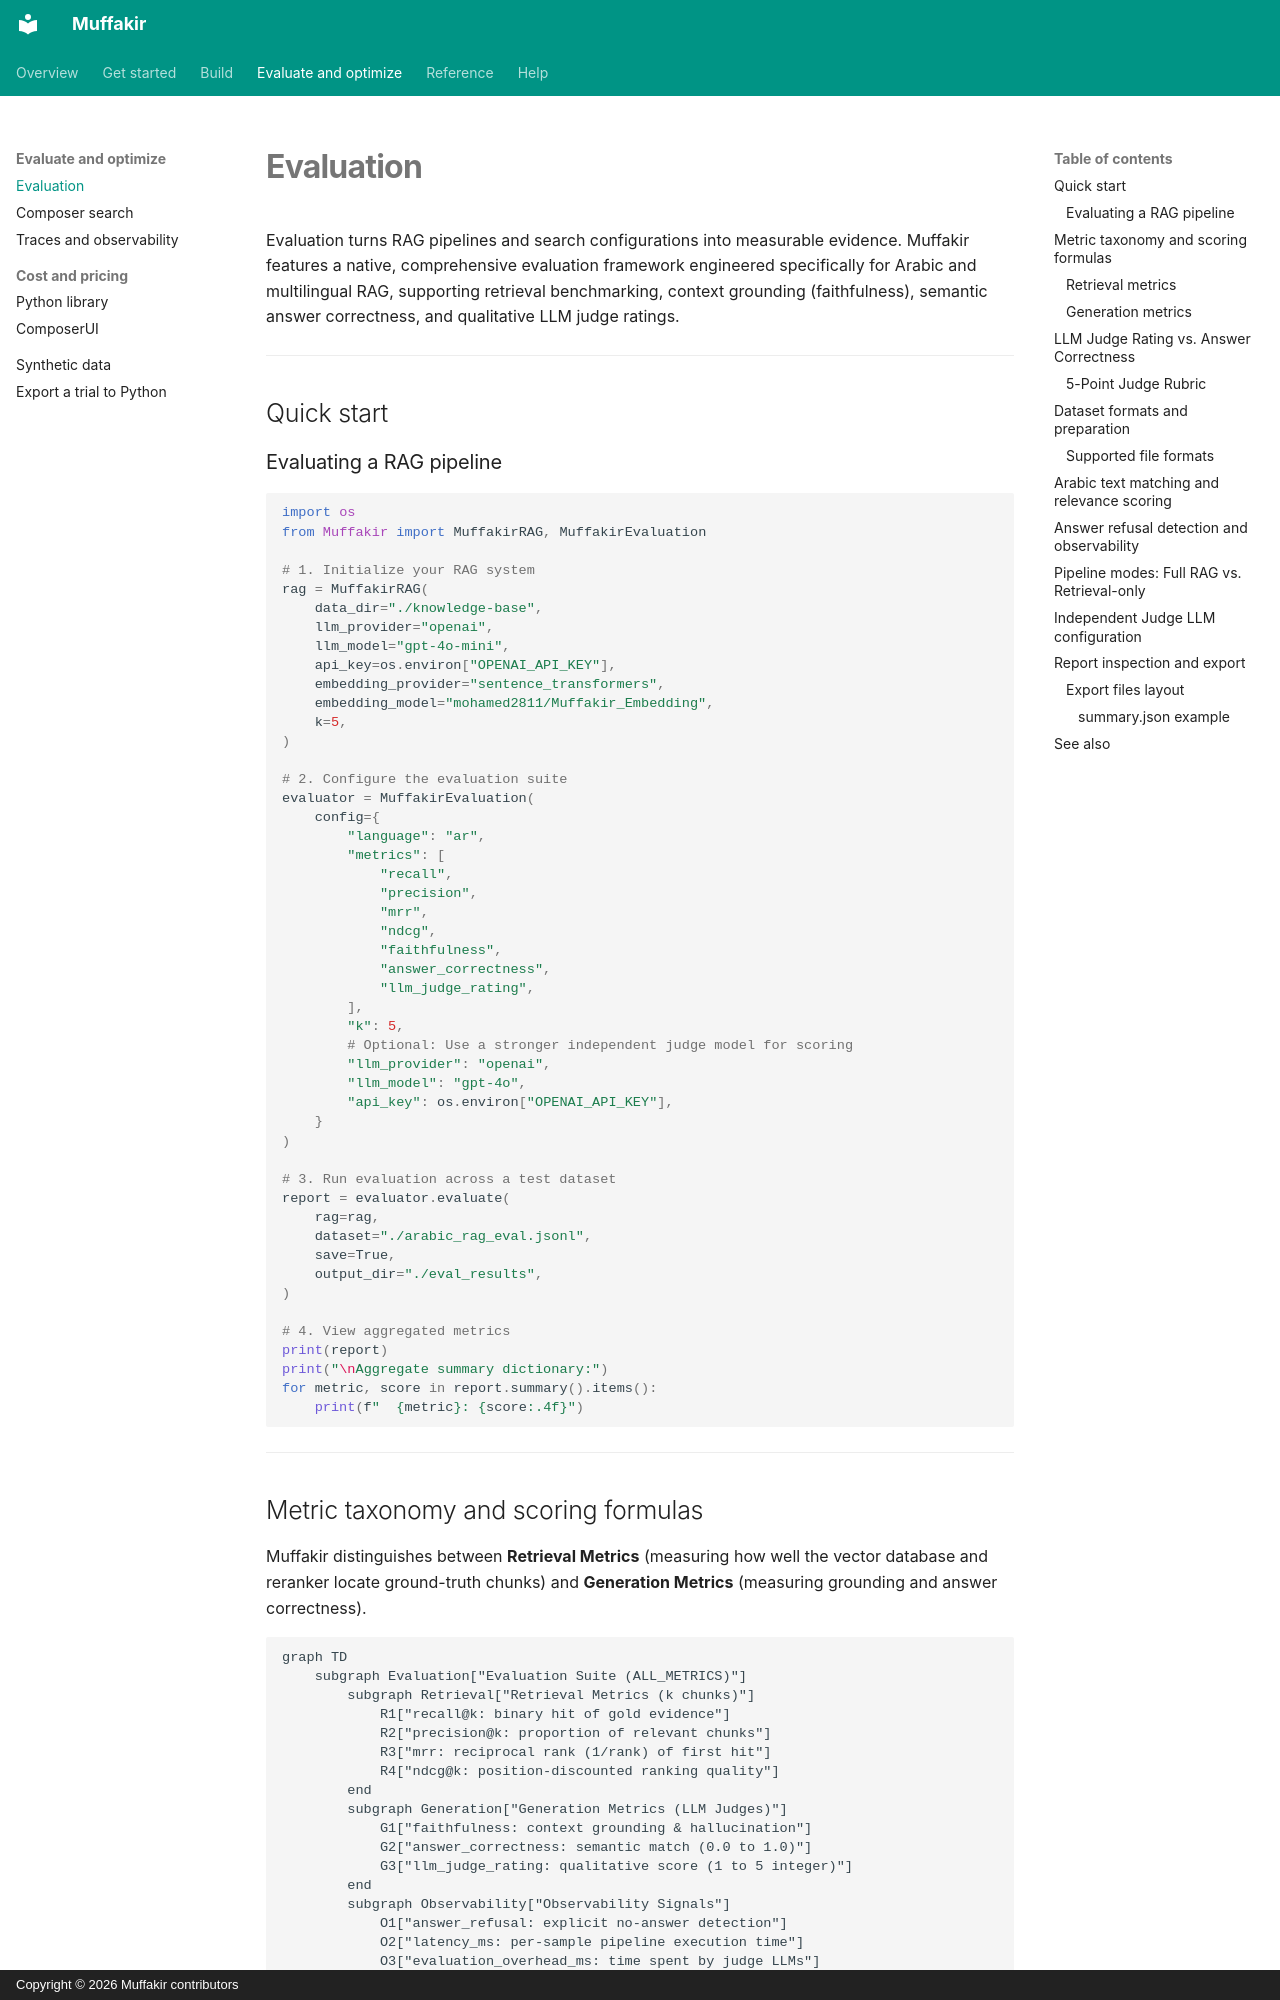

repository: Mohamed28112003/Muffakir · page: evaluate/evaluation/index.html · generator: mkdocs · copyright: Copyright © 2026 Muffakir contributors

# Evaluation

Evaluation turns RAG pipelines and search configurations into measurable evidence. Muffakir
features a native, comprehensive evaluation framework engineered specifically for Arabic
and multilingual RAG, supporting retrieval benchmarking, context grounding (faithfulness),
semantic answer correctness, and qualitative LLM judge ratings.

---

## Quick start

### Evaluating a RAG pipeline

```python
import os
from Muffakir import MuffakirRAG, MuffakirEvaluation

# 1. Initialize your RAG system
rag = MuffakirRAG(
    data_dir="./knowledge-base",
    llm_provider="openai",
    llm_model="gpt-4o-mini",
    api_key=os.environ["OPENAI_API_KEY"],
    embedding_provider="sentence_transformers",
    embedding_model="mohamed2811/Muffakir_Embedding",
    k=5,
)

# 2. Configure the evaluation suite
evaluator = MuffakirEvaluation(
    config={
        "language": "ar",
        "metrics": [
            "recall",
            "precision",
            "mrr",
            "ndcg",
            "faithfulness",
            "answer_correctness",
            "llm_judge_rating",
        ],
        "k": 5,
        # Optional: Use a stronger independent judge model for scoring
        "llm_provider": "openai",
        "llm_model": "gpt-4o",
        "api_key": os.environ["OPENAI_API_KEY"],
    }
)

# 3. Run evaluation across a test dataset
report = evaluator.evaluate(
    rag=rag,
    dataset="./arabic_rag_eval.jsonl",
    save=True,
    output_dir="./eval_results",
)

# 4. View aggregated metrics
print(report)
print("\nAggregate summary dictionary:")
for metric, score in report.summary().items():
    print(f"  {metric}: {score:.4f}")
```

---

## Metric taxonomy and scoring formulas

Muffakir distinguishes between **Retrieval Metrics** (measuring how well the vector
database and reranker locate ground-truth chunks) and **Generation Metrics** (measuring
grounding and answer correctness).

```mermaid
graph TD
    subgraph Evaluation["Evaluation Suite (ALL_METRICS)"]
        subgraph Retrieval["Retrieval Metrics (k chunks)"]
            R1["recall@k: binary hit of gold evidence"]
            R2["precision@k: proportion of relevant chunks"]
            R3["mrr: reciprocal rank (1/rank) of first hit"]
            R4["ndcg@k: position-discounted ranking quality"]
        end
        subgraph Generation["Generation Metrics (LLM Judges)"]
            G1["faithfulness: context grounding & hallucination"]
            G2["answer_correctness: semantic match (0.0 to 1.0)"]
            G3["llm_judge_rating: qualitative score (1 to 5 integer)"]
        end
        subgraph Observability["Observability Signals"]
            O1["answer_refusal: explicit no-answer detection"]
            O2["latency_ms: per-sample pipeline execution time"]
            O3["evaluation_overhead_ms: time spent by judge LLMs"]
        end
    end
```
